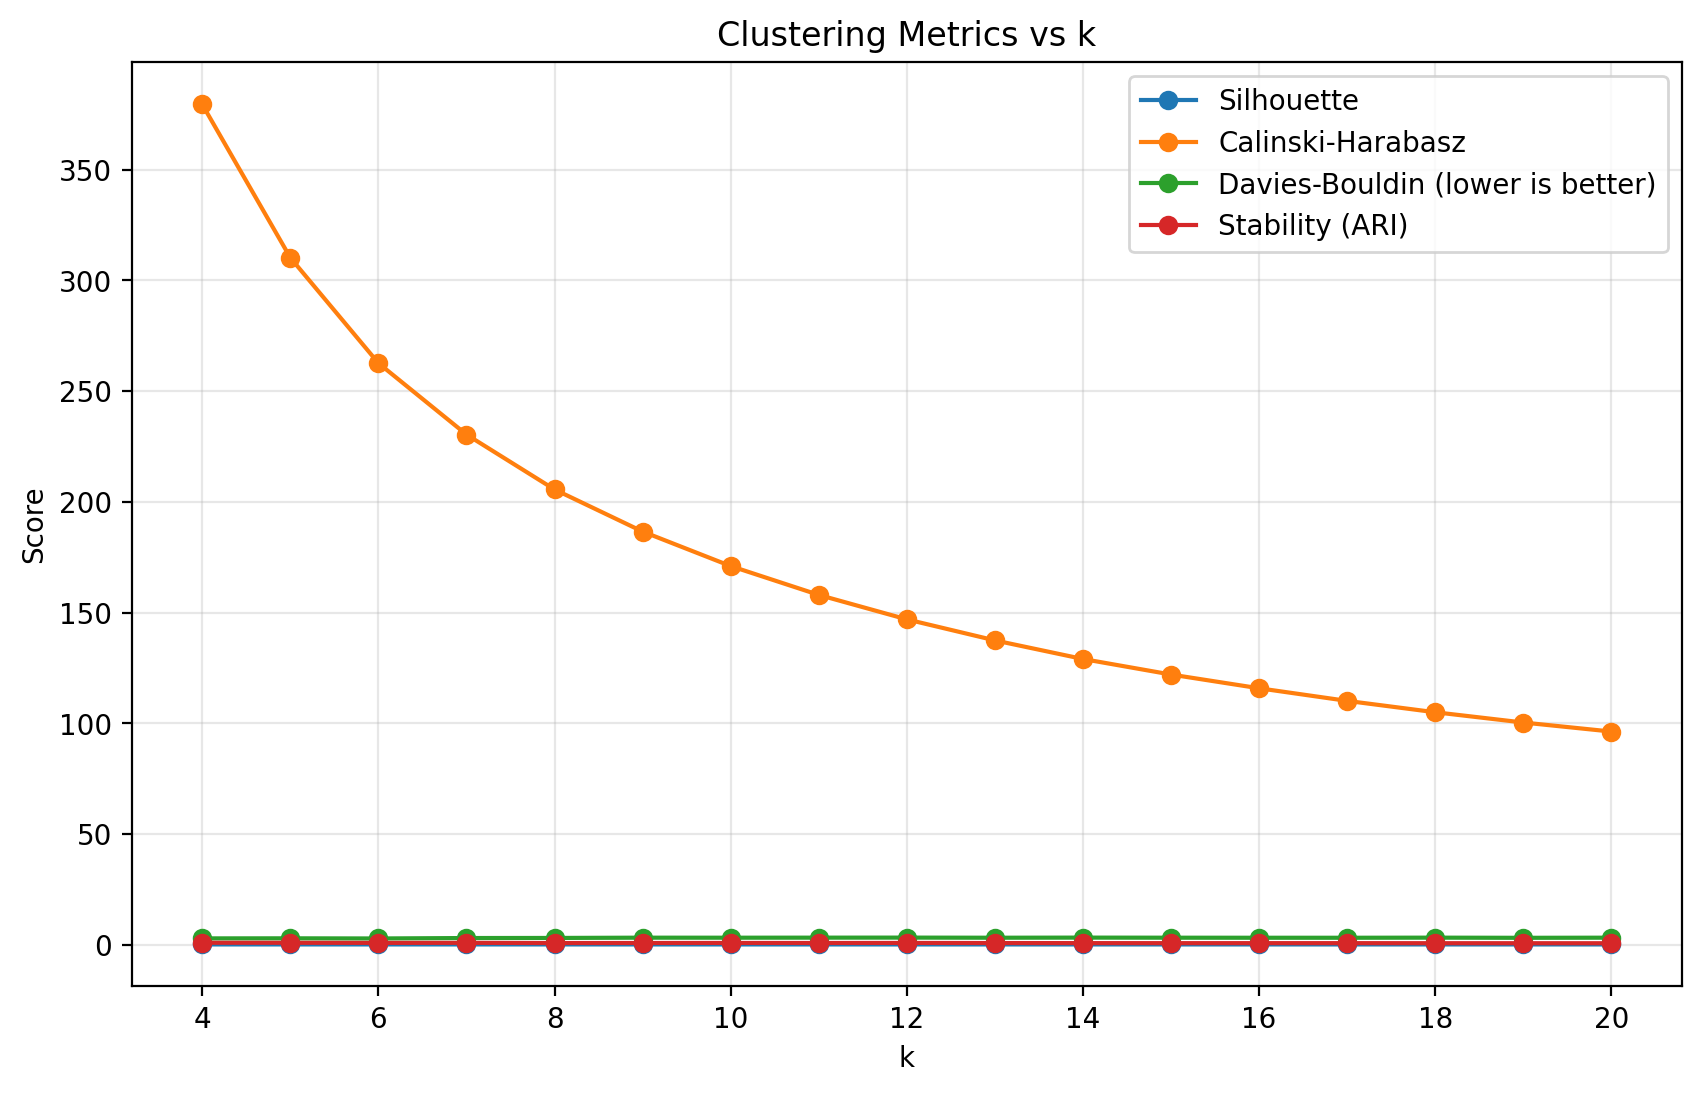

Values plotted in this chart, from the file beside it:
k, inertia, silhouette, davies_bouldin, calinski_harabasz, stability_ari
4, 1629, 0.2455, 2.973, 379.4, 0.9979
5, 1583, 0.2448, 3.005, 310.3, 0.9867
6, 1552, 0.2429, 2.937, 262.7, 0.9367
7, 1523, 0.2456, 3.133, 230.4, 0.9646
8, 1501, 0.2445, 3.169, 205.6, 0.868
9, 1480, 0.241, 3.295, 186.6, 0.8902
10, 1462, 0.2407, 3.28, 171, 0.915
11, 1447, 0.2415, 3.305, 158, 0.8925
12, 1433, 0.2409, 3.327, 147, 0.9181
13, 1421, 0.2418, 3.27, 137.5, 0.8703
14, 1411, 0.2408, 3.325, 129.1, 0.8379
15, 1400, 0.2412, 3.284, 122.1, 0.8207
16, 1390, 0.2399, 3.26, 115.9, 0.8264
17, 1382, 0.2401, 3.256, 110.2, 0.8264
18, 1374, 0.238, 3.307, 105.1, 0.7989
19, 1367, 0.2397, 3.231, 100.4, 0.7945
20, 1359, 0.2386, 3.294, 96.34, 0.7817
